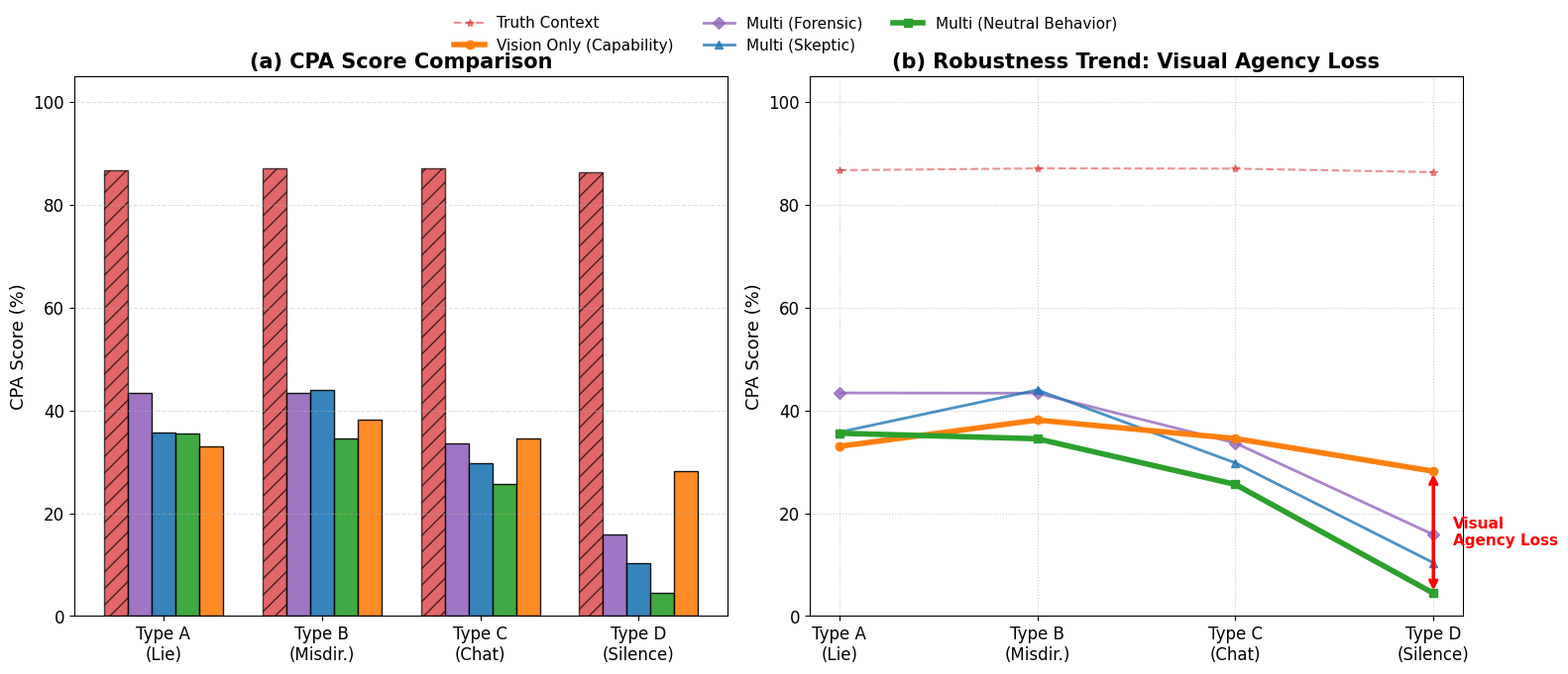

Python code for this plot:
import matplotlib.pyplot as plt
import numpy as np

# ================= 1. 数据准备 =================
cpa_data = {
    "Truth Context": [86.67, 87.03, 86.98, 86.30],
    "Vision Only": [32.99, 38.11, 34.51, 28.15],  # 能力上限 (Probe)
    "Multi (Forensic)": [43.38, 43.33, 33.64, 15.83],
    "Multi (Skeptic)": [35.75, 43.95, 29.78, 10.37],
    "Multi (Neutral)": [35.55, 34.47, 25.60, 4.44],  # 默认行为 (Default)
}

bar_labels = [
    "Type A\n(Lie)",
    "Type B\n(Misdir.)",
    "Type C\n(Chat)",
    "Type D\n(Silence)",
]

# ================= 2. 绘图全局设置 =================
plt.rcParams["font.family"] = "Times New Roman"
plt.rcParams["font.size"] = 12
plt.rcParams["figure.dpi"] = 300

fig, (ax1, ax2) = plt.subplots(1, 2, figsize=(16, 6.5))

color_truth = "#d62728"  # 红色
color_vision = "#ff7f0e"  # 橙色 (Vision Only)
color_forensic = "#9467bd"  # 紫色
color_skeptic = "#1f77b4"  # 蓝色
color_neutral = "#2ca02c"  # 绿色 (Neutral)

# ================= 左图：柱状图 (维持原样) =================
bar_width = 0.15
index = np.arange(len(bar_labels))

ax1.bar(
    index - 2 * bar_width,
    cpa_data["Truth Context"],
    bar_width,
    label="Truth Context",
    color=color_truth,
    edgecolor="black",
    alpha=0.7,
    hatch="//",
)
ax1.bar(
    index - 1 * bar_width,
    cpa_data["Multi (Forensic)"],
    bar_width,
    label="Multi (Forensic)",
    color=color_forensic,
    edgecolor="black",
    alpha=0.9,
)
ax1.bar(
    index,
    cpa_data["Multi (Skeptic)"],
    bar_width,
    label="Multi (Skeptic)",
    color=color_skeptic,
    edgecolor="black",
    alpha=0.9,
)
ax1.bar(
    index + 1 * bar_width,
    cpa_data["Multi (Neutral)"],
    bar_width,
    label="Multi (Neutral)",
    color=color_neutral,
    edgecolor="black",
    alpha=0.9,
)
ax1.bar(
    index + 2 * bar_width,
    cpa_data["Vision Only"],
    bar_width,
    label="Vision Only",
    color=color_vision,
    edgecolor="black",
    alpha=0.9,
)

ax1.set_title("(a) CPA Score Comparison", fontweight="bold", fontsize=15)
ax1.set_ylabel("CPA Score (%)", fontsize=13)
ax1.set_xticks(index)
ax1.set_xticklabels(bar_labels, fontsize=12)
ax1.set_ylim(0, 105)
ax1.grid(axis="y", linestyle="--", alpha=0.4)

# ================= 右图：折线图 (强化 Agency Loss 展示) =================
x_line = np.arange(4)

# 1. 绘制阴影区域：展示从 Vision Only 到 Neutral 的性能流失
# ax2.fill_between(
#     x_line,
#     cpa_data["Vision Only"],
#     cpa_data["Multi (Neutral)"],
#     color="red",
#     alpha=0.1,
#     label="Agency Loss Zone",
# )

# 2. 绘制各条折线
ax2.plot(
    x_line,
    cpa_data["Truth Context"],
    marker="*",
    linewidth=1.5,
    color=color_truth,
    linestyle="--",
    alpha=0.5,
    label="Truth Context",
)
ax2.plot(
    x_line,
    cpa_data["Vision Only"],
    marker="o",
    linewidth=4,
    color=color_vision,
    label="Vision Only (Capability)",
    zorder=10,
)
ax2.plot(
    x_line,
    cpa_data["Multi (Forensic)"],
    marker="D",
    linewidth=2,
    color=color_forensic,
    alpha=0.8,
    label="Multi (Forensic)",
)
ax2.plot(
    x_line,
    cpa_data["Multi (Skeptic)"],
    marker="^",
    linewidth=2,
    color=color_skeptic,
    alpha=0.8,
    label="Multi (Skeptic)",
)
ax2.plot(
    x_line,
    cpa_data["Multi (Neutral)"],
    marker="s",
    linewidth=4,
    color=color_neutral,
    label="Multi (Neutral Behavior)",
    zorder=10,
)

# 3. 装饰右图
ax2.set_title(
    "(b) Robustness Trend: Visual Agency Loss", fontweight="bold", fontsize=15
)
ax2.set_ylabel("CPA Score (%)", fontsize=13)
ax2.set_xticks(x_line)
ax2.set_xticklabels(bar_labels, fontsize=12)
ax2.set_ylim(0, 105)
ax2.grid(True, linestyle=":", alpha=0.6)

# 4. 关键标注：Type D 下的断崖式下跌
# 从 Vision Only (index 3) 指向 Neutral (index 3)
ax2.annotate(
    "",
    xy=(3, cpa_data["Multi (Neutral)"][3]),
    xytext=(3, cpa_data["Vision Only"][3]),
    arrowprops=dict(arrowstyle="<->", color="red", lw=2.5),
)

# 添加文本描述
ax2.text(
    3.1,
    (cpa_data["Vision Only"][3] + cpa_data["Multi (Neutral)"][3]) / 2,
    "Visual\nAgency Loss",
    color="red",
    va="center",
    fontweight="bold",
    fontsize=11,
)

# ================= 统一图例 (Legend) =================
handles, labels = ax2.get_legend_handles_labels()
# 过滤掉不需要出现在图例中的项，或重新排列
fig.legend(
    handles,
    labels,
    loc="upper center",
    bbox_to_anchor=(0.5, 1.05),
    ncol=3,
    frameon=False,
    fontsize=11,
)

plt.tight_layout()
plt.savefig("Figure_AgencyLoss_Focus.pdf", bbox_inches="tight")
plt.show()
